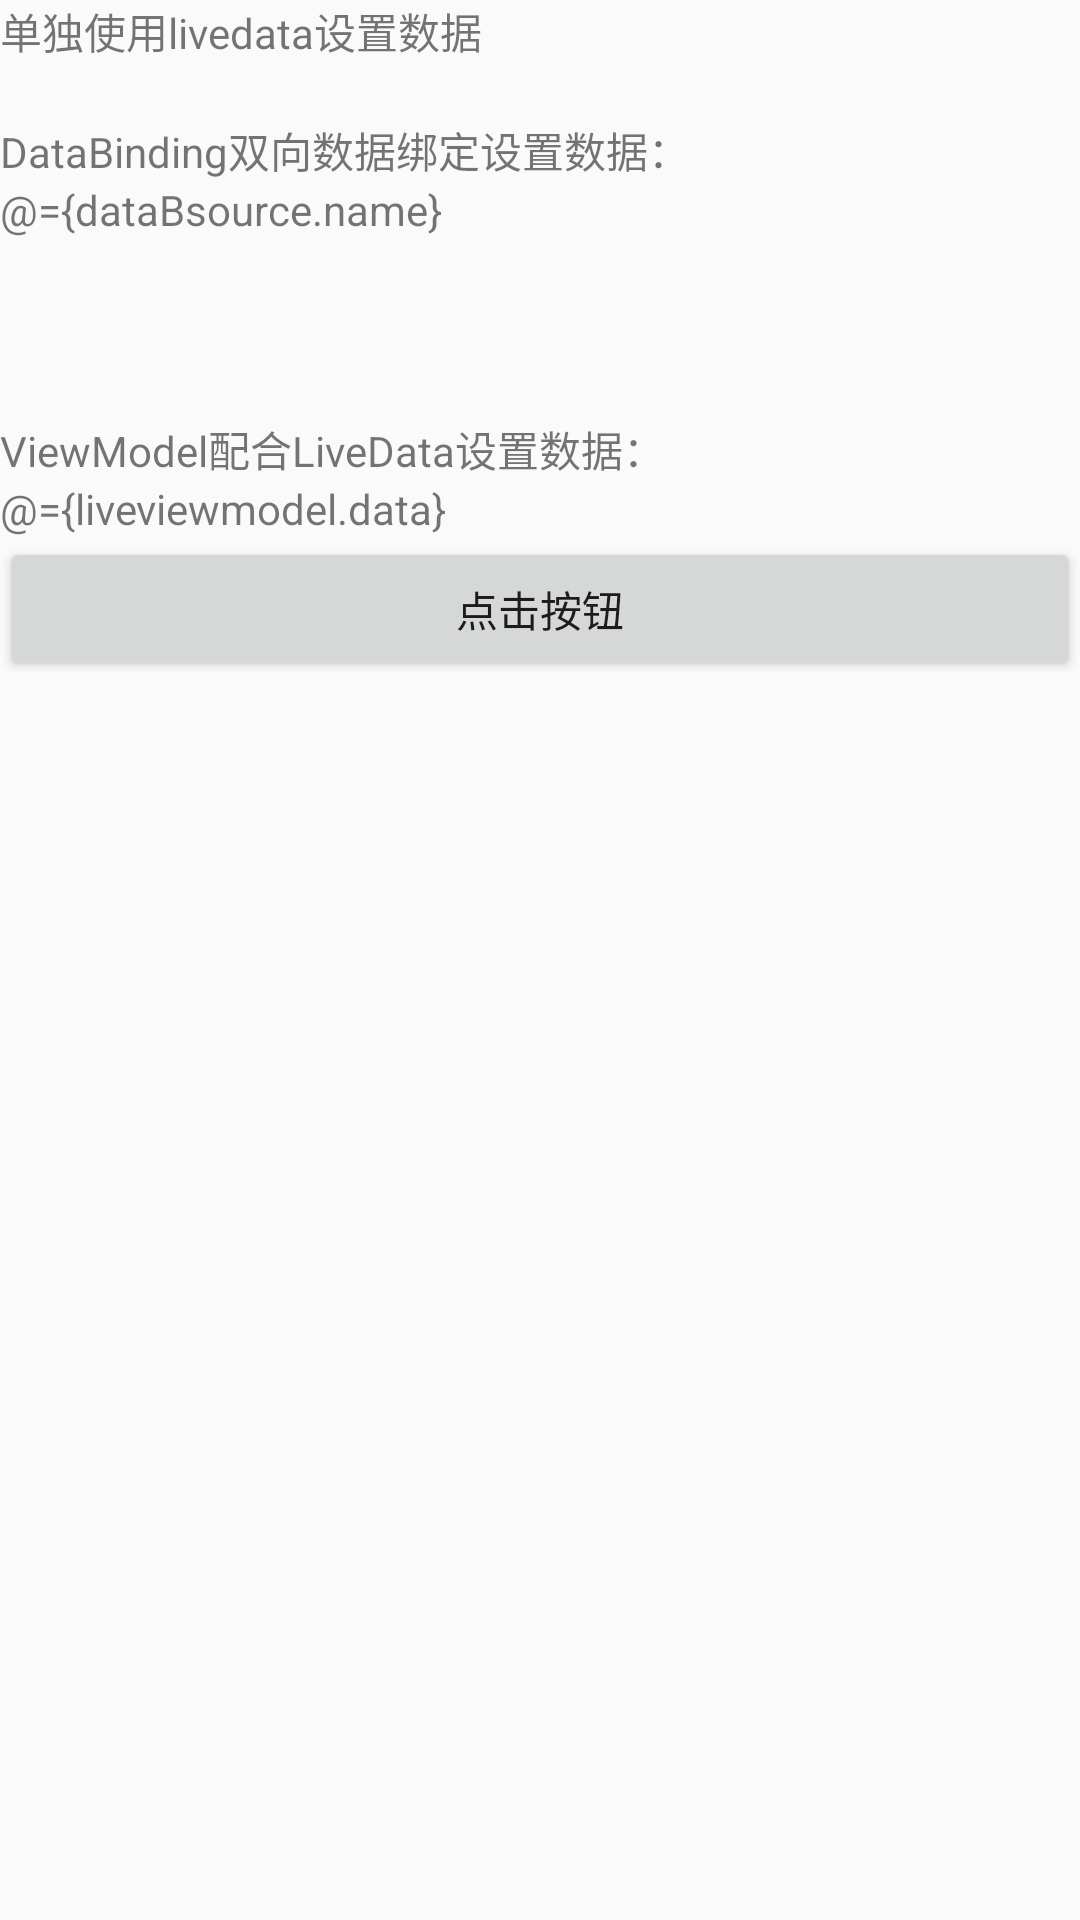

This screen was rendered from an Android layout file. Write that file and the resources it references.
<!-- AndroidManifest.xml: application theme Theme.AppCompat.Light -->
<!-- res/layout/activity_livedata.xml -->
<?xml version="1.0" encoding="utf-8"?>
<layout xmlns:android="http://schemas.android.com/apk/res/android">

    <data>
        <import type="com.bcd.wanandroid.easymvvm.databinding.TestBean"></import>

        <import
            alias="loveuser"
            type="com.bcd.wanandroid.easymvvm.User"/>

        <variable
            name="textstr"
            type="String" />

        <variable
            name="dataBsource"
            type="TestBean" />
        
        <variable
            name="liveviewmodel"
            type="com.bcd.wanandroid.easymvvm.viewmodel.LivewDataViewModel" />
        
        <variable
            name="onClickListener"
            type="android.view.View.OnClickListener" />
    </data>
    <LinearLayout
        android:layout_width="match_parent"
        android:layout_height="match_parent"
        android:orientation="vertical">


        <TextView
            android:layout_width="wrap_content"
            android:layout_height="wrap_content"
            android:text="单独使用livedata设置数据"/>
        <TextView
            android:id="@+id/txt"
            android:layout_width="wrap_content"
            android:layout_height="wrap_content"
            android:text="@{textstr,default = 测试文字}"
            android:onClick="@{onClickListener}"
            ></TextView>
        <TextView
            android:layout_width="wrap_content"
            android:layout_height="wrap_content"
            android:text="DataBinding双向数据绑定设置数据："
            />

        <TextView
            android:id="@+id/txt_dataBinding"
            android:layout_width="wrap_content"
            android:layout_height="wrap_content"
            android:text="@={dataBsource.name}"
            />
        <TextView
            android:layout_width="wrap_content"
            android:layout_height="wrap_content"
            android:layout_marginTop="60dp"
            android:text="ViewModel配合LiveData设置数据："
            />

        <TextView
            android:id="@+id/txt_viewmodel_livedata"
            android:layout_width="wrap_content"
            android:layout_height="wrap_content"
            android:text="@={liveviewmodel.data}"
            />
        <Button
            android:id="@+id/button"
            android:layout_width="match_parent"
            android:layout_height="wrap_content"
            android:text="点击按钮"/>
    </LinearLayout>


</layout>
<!-- resources referenced by this layout -->
<resources>

</resources>
